Run: headless pygame with SDL's dummy video driver; simulated clock (each Clock.tick advances the game by its frame time, no real sleeping); random seed 0; keys injected as events and as key.get_pressed() state; no mouse input; restart key SPACE tapped at the start of phases 3 and 4.
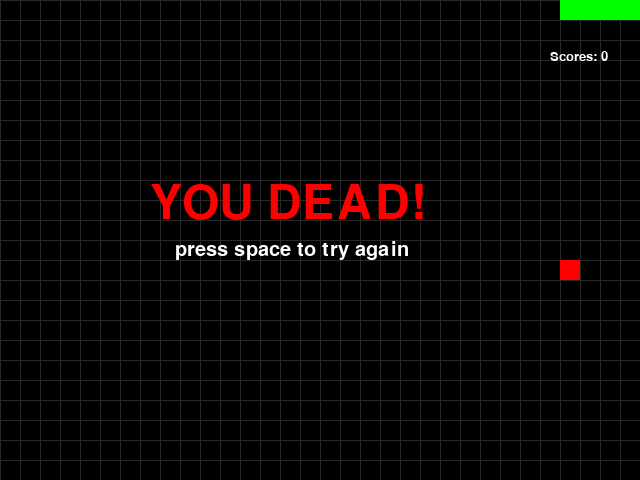
Frame 1 of 4 · flips 1–60 · no input
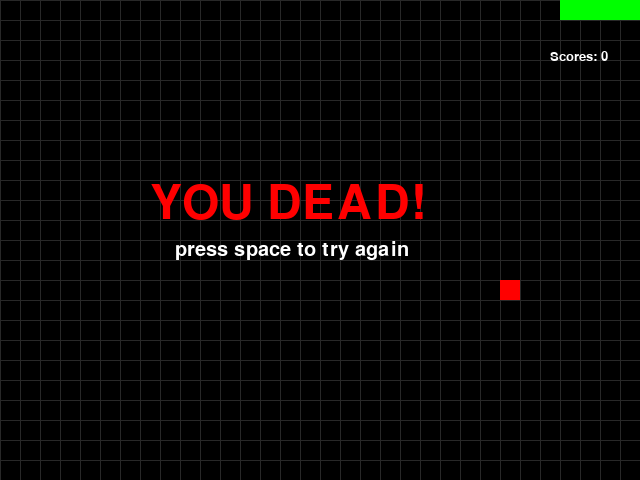
Frame 2 of 4 · flips 61–180 · tapped SPACE, RETURN · held RIGHT (→), D
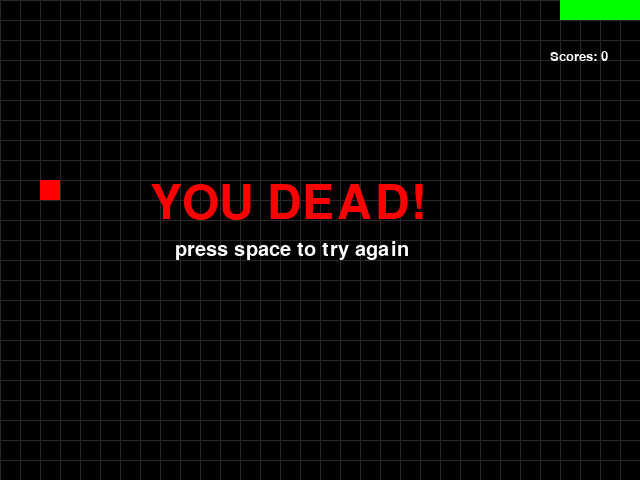
Frame 3 of 4 · flips 181–300 · tapped SPACE · held DOWN (↓), S
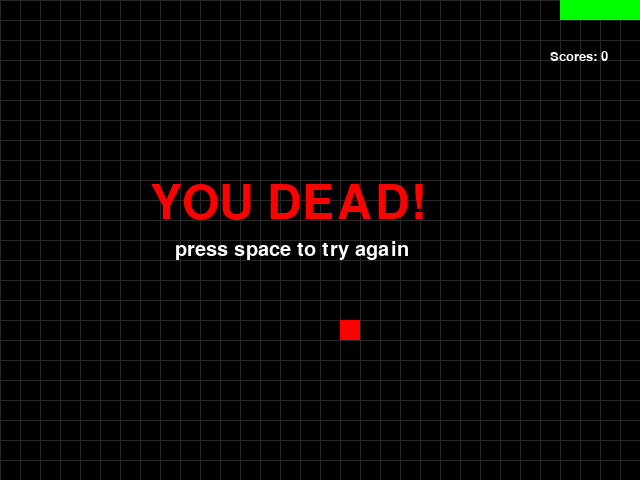
Frame 4 of 4 · flips 301–420 · tapped SPACE · held LEFT (←), A, UP (↑), W

The pygame program that drew these frames:

import random
import pygame
import sys
from pygame.locals import *

screen_X = 640
screen_Y = 480

#Define snake parameters
class Snake(object):
    def __init__(self):
        self.direction = pygame.K_RIGHT
        self.body = []
        for x in range(5):
            self.snakePosition()   #The initial length is five

    def snakePosition(self):
        left, top = (0, 0)
        if self.body:
            left, top = (self.body[0].left, self.body[0].top)
        position = pygame.Rect(left, top, 20, 20)   #The initial position
        if self.direction == pygame.K_RIGHT:
            position.left += 20
        elif self.direction == pygame.K_LEFT:
            position.left -= 20
        elif self.direction == pygame.K_UP:
            position.top -= 20
        elif self.direction == pygame.K_DOWN:
            position.top += 20
        self.body.insert(0, position)
    #The end node is removed when the snake moves
    def delNode(self):
        self.body.pop()
    #detect if snake dead
    def isDead(self):
        if self.body[0].x not in range(screen_X):
            return True
        if self.body[0].y not in range(screen_Y):
            return True
        if self.body[0] in self.body[1:]:
            return True
        return False

    def move(self):
        self.snakePosition()
        self.delNode()

    def changeDirection(self, curKey):
        LR = [pygame.K_LEFT, pygame.K_RIGHT]
        UD = [pygame.K_UP, pygame.K_DOWN]
        if curKey in LR + UD:   #can't just go in the opposite direction
            if (curKey in LR) and (self.direction in LR):
                return
            if (curKey in UD) and (self.direction in UD):
                return
            self.direction = curKey

#Define target parameters
class Target(object):
    def __init__(self):
        self.rect = pygame.Rect(-20, 0, 20, 20)     #Initial value

    def remove(self):
        self.rect.x = -20

    def set(self):
        if self.rect.x == -20:
            xPos = []
            yPos = []
            for pos in range(20, screen_X - 20, 20):    #Randomly generated
                xPos.append(pos)
            for pos in range(20, screen_Y - 20, 20):
                yPos.append(pos)
            self.rect.left = random.choice(xPos)
            self.rect.top = random.choice(yPos)

#Define font text
def show_text(screen, pos, text, color, font_bold=False, font_size=20, font_italic=False):
    cur_font = pygame.font.SysFont('arial', font_size)  #Font and size
    cur_font.set_bold(font_bold)
    cur_font.set_italic(font_italic)
    text_fmt = cur_font.render(text, 1, color)
    screen.blit(text_fmt, pos)

def draw_Grid():
	for x in range(0, 640, 20):
		pygame.draw.line(screen, (40, 40, 40), (x, 0), (x, 480))
	for y in range(0, 480, 20):
		pygame.draw.line(screen, (40, 40, 40), (0, y), (640, y))

#end function
def gameOver():
    pygame.quit()
    sys.exit()

#entry function
def main():
    global screen
    #initialize pygame
    pygame.init()
    #define speed
    fpsClock = pygame.time.Clock()
    #create interface
    screenSize = (screen_X, screen_Y)
    screen = pygame.display.set_mode(screenSize)
    pygame.display.set_caption('Snake Game')
    #initialize variates
    scores = 0
    isdead = False
    snake = Snake()
    target = Target()
    #define events
    while True:
        for event in pygame.event.get():
            if event.type == QUIT:
                gameOver()
            if event.type == pygame.KEYDOWN:
                snake.changeDirection(event.key)
                if event.key == pygame.K_SPACE and isdead:
                    return main()

        screen.fill((0, 0, 0))  #screen color
        draw_Grid()
        #detect if snake dead
        if not isdead:
            snake.move()
        for rect in snake.body: #draw snakebody
            pygame.draw.rect(screen, (0, 255, 0), rect, 0)

        isdead = snake.isDead()

        if isdead:
            show_text(screen, (150, 180), 'YOU DEAD!', (255, 0, 0), False, 70)
            show_text(screen, (175, 240), 'press space to try again', (255, 255, 255), False, 30)

        #detect eating target
        if target.rect == snake.body[0]:
            scores += 1
            target.remove()
            snake.snakePosition()
        target.set()
        while target.rect in snake.body:    #Avoid target refresh in snake body
            target.remove()
            target.set()
        pygame.draw.rect(screen, (255, 0, 0), target.rect, 0)

        show_text(screen, (550, 50), 'Scores: ' + str(scores), (255, 255, 255))
        pygame.display.update()
        fpsClock.tick(10)

main()
